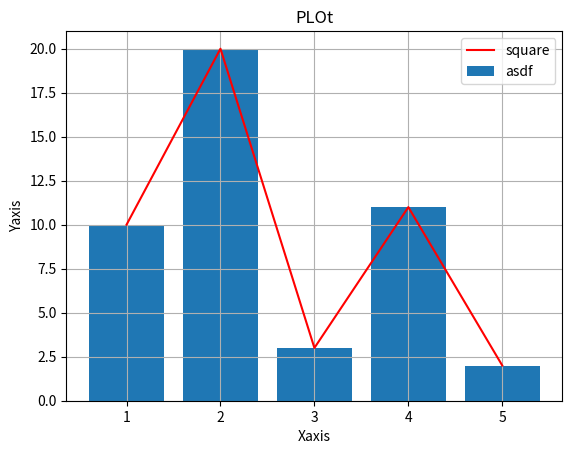

Generate this figure with matplotlib:
import matplotlib.pyplot as plt
x=[1,2,3,4,5]
y=[10,20,3,11,2]
plt.bar(x,y,label='asdf')
plt.plot(x,y,color='red',label='square')
plt.title("PLOt")
plt.xlabel("Xaxis")
plt.ylabel("Yaxis")
plt.legend()
plt.grid(True)
plt.show()